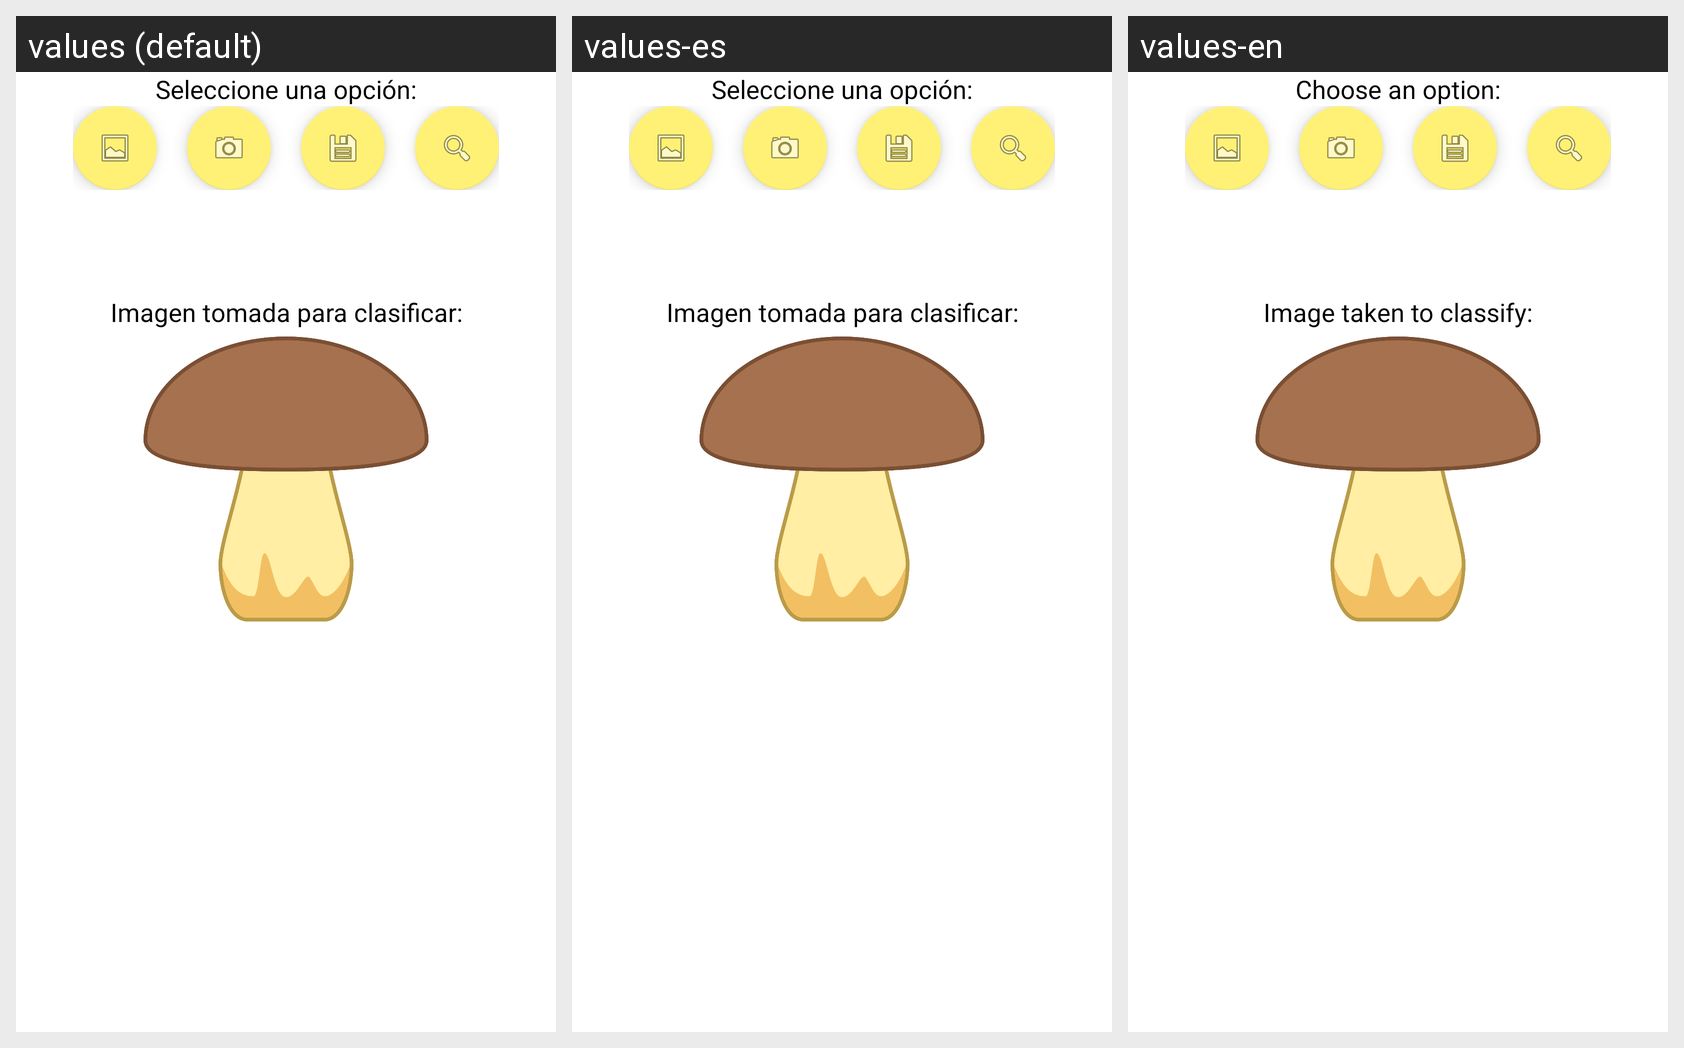

Strings drawn on this Android screen and how each of the app's shown locales translates them:
Android screen res/layout/contenido_recoger_foto.xml rendered under 3 locales, left to right: values (default), values-es, values-en. Device: Nexus 5 (rendered at 1080×1920; each locale shown at half size, 540×960, under a caption strip naming it); theme AppTheme.
Strings drawn on this screen, with the default value and each locale's value (text and hints the layout hard-codes, and strings that could not be matched under every locale, appear in the picture but are not listed):

texto_elegir_opcion
  values: Seleccione una opción:
  values-es: Seleccione una opción:
  values-en: Choose an option:

texto_mostrar_imagen
  values: Imagen tomada para clasificar:
  values-es: Imagen tomada para clasificar:
  values-en: Image taken to classify:
